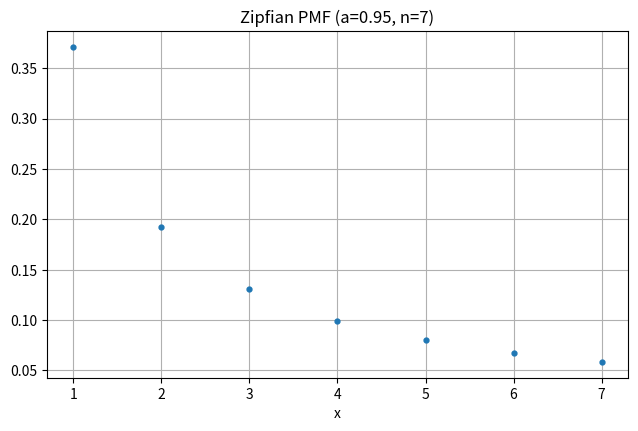
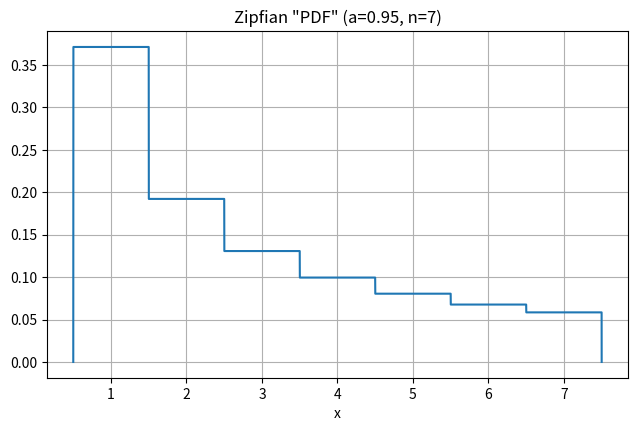
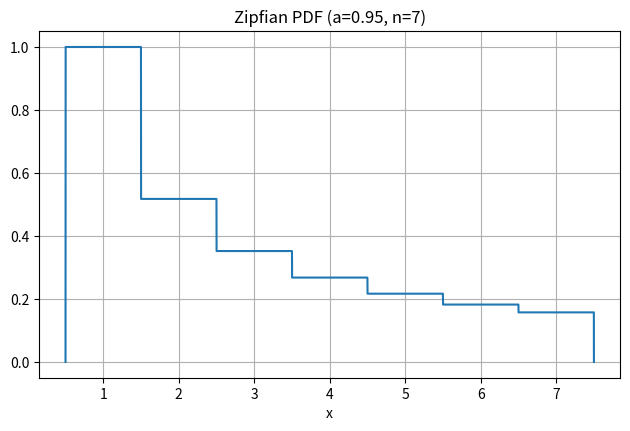

Here is the Python script that generated these plots, in order:
import numpy as np
import matplotlib.pyplot as plt
from scipy.stats import zipfian

def zipfian_pdf(x, a, n):
    # Treat the discrete distribution as a piecewise constant
    # continuous distribution with support [0.5, n + 0.5]
    mask = (x > 0.5) & (x < n + 0.5)
    out = np.zeros_like(x)
    out[mask] = zipfian.pmf(np.round(x[mask]), a, n)
    # out[mask] = np.round(x[mask])**-a
    return out


def h(x, a, n):
    # This is the target "histogram function" i.e. the nonnormalized PMF,
    # expanded to be a function of the continuous variable x.
    mask = (x > 0.5) & (x < n + 0.5)
    out = np.zeros_like(x)
    out[mask] = np.round(x[mask])**-a
    return out


a = 0.95
n = 7
k = np.arange(1, n + 1)
pmf = zipfian.pmf(k, a, n)

figsize = (7.5, 4.5)

# Figure 1.

plt.figure(figsize=figsize)

plt.plot(k, pmf, 'o', ms=3.5)

plt.grid(visible=True)
plt.xlabel('x')
plt.title(f'Zipfian PMF (a={a}, n={n})')
plt.savefig('zipfian_pmf.png')

# Figure 2.  The PDF

xx = np.linspace(0.5, n + 0.5, 8000)
pdf = zipfian_pdf(xx, a, n)

plt.figure(figsize=figsize)

plt.plot(xx, pdf,
         label='Zipfian "PDF"')

plt.grid(visible=True)
plt.xlabel('x')
plt.title(f'Zipfian "PDF" (a={a}, n={n})')
plt.savefig('zipfian_pdf.png')

# Figure 3. Nonnormalized PDF


nnpdf = h(xx, a, n)

plt.figure(figsize=figsize)

plt.plot(xx, nnpdf,
         label='Zipfian Nonnormalized PDF')

plt.grid(visible=True)
plt.xlabel('x')
plt.title(f'Zipfian PDF (a={a}, n={n})')
plt.savefig('zipfian_nnpdf.png')